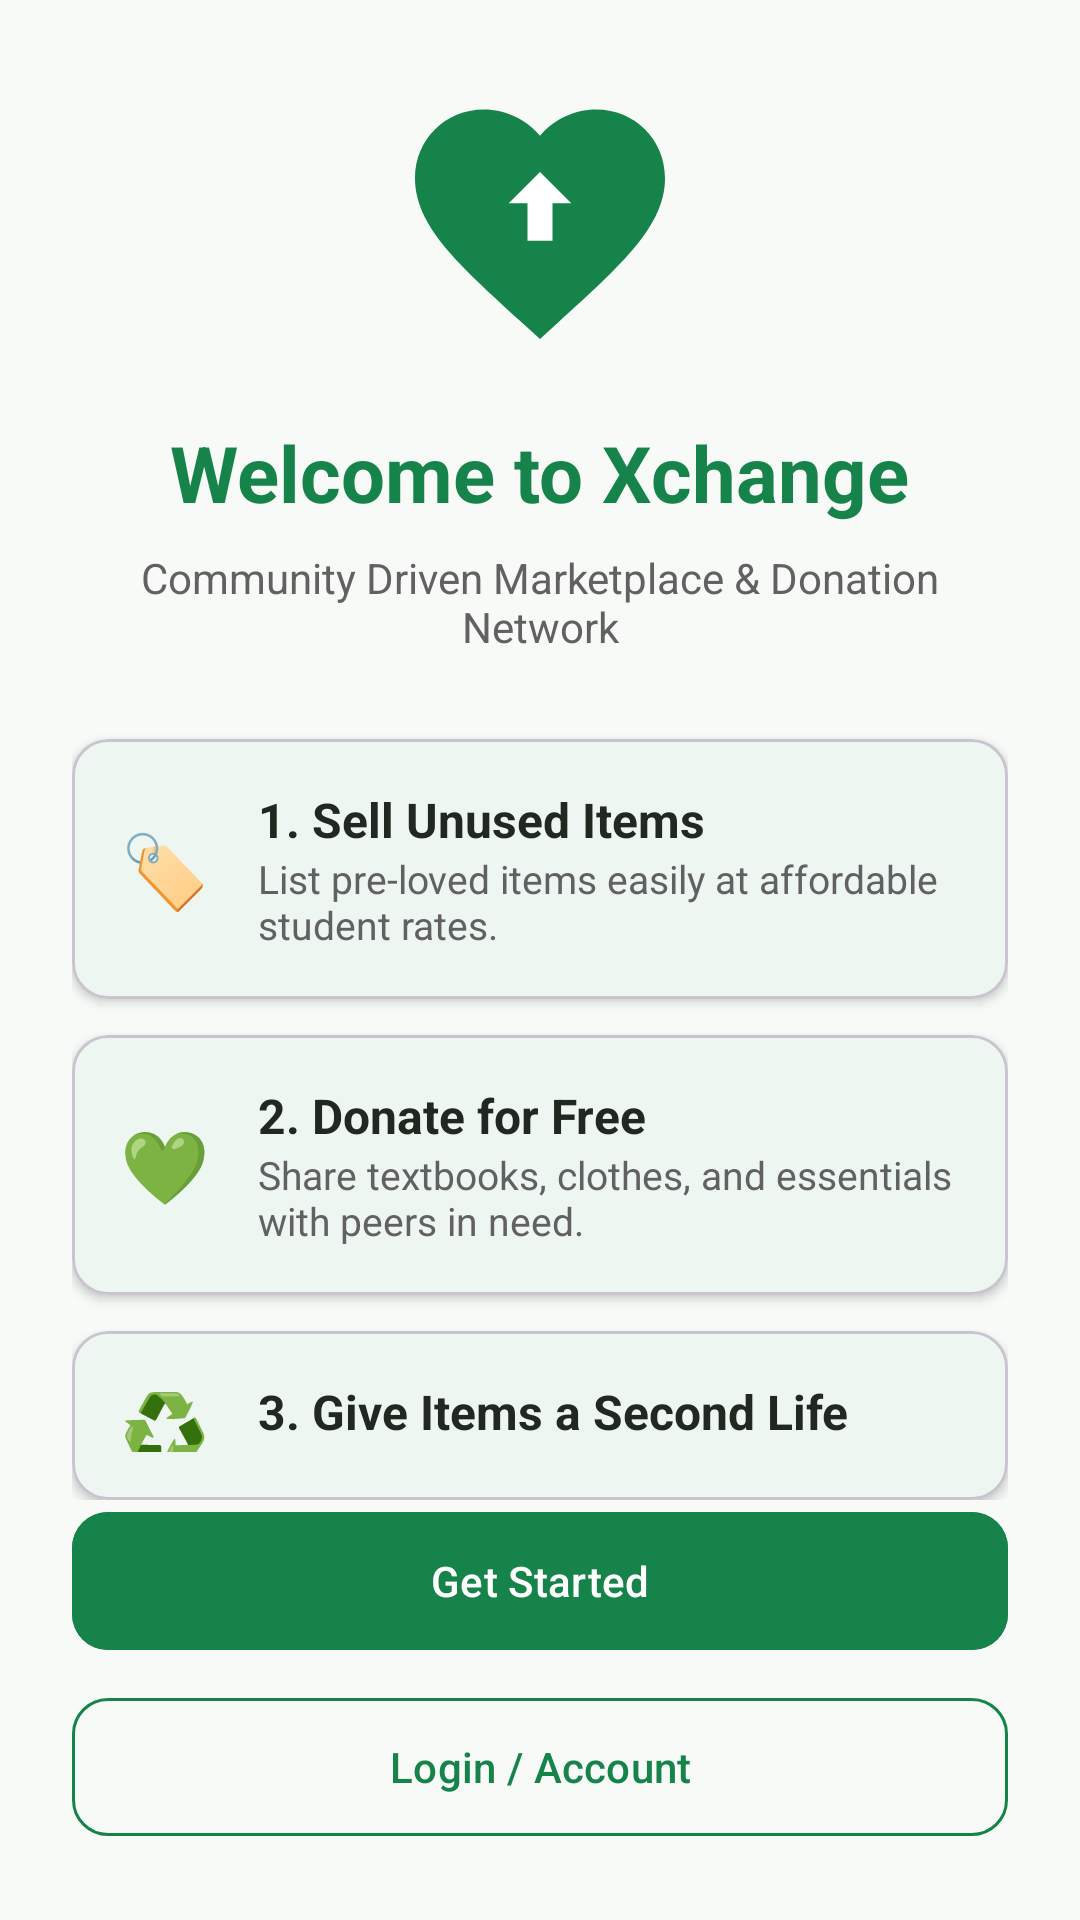

Android layout source for this screen:
<!-- AndroidManifest.xml: application theme Theme.Xchange2 -->
<!-- res/layout/activity_onboarding.xml -->
<?xml version="1.0" encoding="utf-8"?>
<LinearLayout xmlns:android="http://schemas.android.com/apk/res/android"
    xmlns:app="http://schemas.android.com/apk/res-auto"
    android:layout_width="match_parent"
    android:layout_height="match_parent"
    android:background="@color/background_off_white"
    android:orientation="vertical"
    android:padding="24dp">

    <LinearLayout
        android:layout_width="match_parent"
        android:layout_height="0dp"
        android:layout_weight="1"
        android:gravity="center"
        android:orientation="vertical">

        <ImageView
            android:layout_width="100dp"
            android:layout_height="100dp"
            android:src="@drawable/ic_xchange_logo"
            android:contentDescription="@string/app_name" />

        <TextView
            android:layout_width="wrap_content"
            android:layout_height="wrap_content"
            android:layout_marginTop="16dp"
            android:text="Welcome to Xchange"
            android:textColor="@color/primary_forest_green"
            android:textSize="26sp"
            android:textStyle="bold" />

        <TextView
            android:layout_width="wrap_content"
            android:layout_height="wrap_content"
            android:layout_marginTop="8dp"
            android:gravity="center"
            android:text="Community Driven Marketplace &amp; Donation Network"
            android:textColor="@color/text_secondary_gray"
            android:textSize="14sp" />

        
        <com.google.android.material.card.MaterialCardView
            android:layout_width="match_parent"
            android:layout_height="wrap_content"
            android:layout_marginTop="28dp"
            app:cardCornerRadius="12dp"
            app:cardElevation="2dp"
            app:cardBackgroundColor="@color/surface_card_white">

            <LinearLayout
                android:layout_width="match_parent"
                android:layout_height="wrap_content"
                android:orientation="horizontal"
                android:padding="16dp"
                android:gravity="center_vertical">

                <TextView
                    android:layout_width="wrap_content"
                    android:layout_height="wrap_content"
                    android:text="🏷️"
                    android:textSize="24sp" />

                <LinearLayout
                    android:layout_width="match_parent"
                    android:layout_height="wrap_content"
                    android:layout_marginStart="16dp"
                    android:orientation="vertical">

                    <TextView
                        android:layout_width="wrap_content"
                        android:layout_height="wrap_content"
                        android:text="1. Sell Unused Items"
                        android:textColor="@color/text_dark_charcoal"
                        android:textSize="16sp"
                        android:textStyle="bold" />

                    <TextView
                        android:layout_width="wrap_content"
                        android:layout_height="wrap_content"
                        android:text="List pre-loved items easily at affordable student rates."
                        android:textColor="@color/text_secondary_gray"
                        android:textSize="13sp" />
                </LinearLayout>
            </LinearLayout>
        </com.google.android.material.card.MaterialCardView>

        
        <com.google.android.material.card.MaterialCardView
            android:layout_width="match_parent"
            android:layout_height="wrap_content"
            android:layout_marginTop="12dp"
            app:cardCornerRadius="12dp"
            app:cardElevation="2dp"
            app:cardBackgroundColor="@color/surface_card_white">

            <LinearLayout
                android:layout_width="match_parent"
                android:layout_height="wrap_content"
                android:orientation="horizontal"
                android:padding="16dp"
                android:gravity="center_vertical">

                <TextView
                    android:layout_width="wrap_content"
                    android:layout_height="wrap_content"
                    android:text="💚"
                    android:textSize="24sp" />

                <LinearLayout
                    android:layout_width="match_parent"
                    android:layout_height="wrap_content"
                    android:layout_marginStart="16dp"
                    android:orientation="vertical">

                    <TextView
                        android:layout_width="wrap_content"
                        android:layout_height="wrap_content"
                        android:text="2. Donate for Free"
                        android:textColor="@color/text_dark_charcoal"
                        android:textSize="16sp"
                        android:textStyle="bold" />

                    <TextView
                        android:layout_width="wrap_content"
                        android:layout_height="wrap_content"
                        android:text="Share textbooks, clothes, and essentials with peers in need."
                        android:textColor="@color/text_secondary_gray"
                        android:textSize="13sp" />
                </LinearLayout>
            </LinearLayout>
        </com.google.android.material.card.MaterialCardView>

        
        <com.google.android.material.card.MaterialCardView
            android:layout_width="match_parent"
            android:layout_height="wrap_content"
            android:layout_marginTop="12dp"
            app:cardCornerRadius="12dp"
            app:cardElevation="2dp"
            app:cardBackgroundColor="@color/surface_card_white">

            <LinearLayout
                android:layout_width="match_parent"
                android:layout_height="wrap_content"
                android:orientation="horizontal"
                android:padding="16dp"
                android:gravity="center_vertical">

                <TextView
                    android:layout_width="wrap_content"
                    android:layout_height="wrap_content"
                    android:text="♻️"
                    android:textSize="24sp" />

                <LinearLayout
                    android:layout_width="match_parent"
                    android:layout_height="wrap_content"
                    android:layout_marginStart="16dp"
                    android:orientation="vertical">

                    <TextView
                        android:layout_width="wrap_content"
                        android:layout_height="wrap_content"
                        android:text="3. Give Items a Second Life"
                        android:textColor="@color/text_dark_charcoal"
                        android:textSize="16sp"
                        android:textStyle="bold" />

                    <TextView
                        android:layout_width="wrap_content"
                        android:layout_height="wrap_content"
                        android:text="Reduce eco-waste and promote sustainable reuse in your community."
                        android:textColor="@color/text_secondary_gray"
                        android:textSize="13sp" />
                </LinearLayout>
            </LinearLayout>
        </com.google.android.material.card.MaterialCardView>

    </LinearLayout>

    <com.google.android.material.button.MaterialButton
        android:id="@+id/btnGetStarted"
        android:layout_width="match_parent"
        android:layout_height="54dp"
        android:text="Get Started"
        android:textColor="@color/surface_card_white"
        android:backgroundTint="@color/primary_forest_green"
        app:cornerRadius="12dp" />

    <com.google.android.material.button.MaterialButton
        android:id="@+id/btnLogin"
        style="@style/Widget.Material3.Button.OutlinedButton"
        android:layout_width="match_parent"
        android:layout_height="54dp"
        android:layout_marginTop="8dp"
        android:text="Login / Account"
        android:textColor="@color/primary_forest_green"
        app:strokeColor="@color/primary_forest_green"
        app:cornerRadius="12dp" />

</LinearLayout>
<!-- resources referenced by this layout -->
<resources>
  <color name="background_off_white">#F8FAF8</color>
  <color name="primary_forest_green">#16834A</color>
  <color name="surface_card_white">#FFFFFF</color>
  <color name="text_dark_charcoal">#202820</color>
  <color name="text_secondary_gray">#616161</color>
  <!-- drawable ic_xchange_logo (drawable) -->
  <vector xmlns:android="http://schemas.android.com/apk/res/android"
      android:width="96dp"
      android:height="96dp"
      android:viewportWidth="24"
      android:viewportHeight="24">
      <path
          android:fillColor="#16834A"
          android:pathData="M12,21.35l-1.45,-1.32C5.4,15.36 2,12.28 2,8.5 2,5.42 4.42,3 7.5,3c1.74,0 3.41,0.81 4.5,2.09C13.09,3.81 14.76,3 16.5,3 19.58,3 22,5.42 22,8.5c0,3.78 -3.4,6.86 -8.55,11.54L12,21.35z"/>
      <path
          android:fillColor="#FFFFFF"
          android:pathData="M12,8l-2.5,2.5h1.5v3h2v-3h1.5L12,8z"/>
  </vector>
  <string name="app_name">Xchange</string>
  <style name="Theme.Xchange2" parent="Theme.Material3.DayNight.NoActionBar">
          
          <item name="colorPrimary">@color/primary_forest_green</item>
          <item name="colorOnPrimary">@color/surface_card_white</item>
          <item name="colorPrimaryContainer">@color/secondary_soft_mint</item>
          <item name="colorOnPrimaryContainer">@color/primary_forest_green_dark</item>
  
          
          <item name="colorSecondary">@color/primary_forest_green_light</item>
          <item name="colorOnSecondary">@color/surface_card_white</item>
  
          
          <item name="android:statusBarColor">@color/background_off_white</item>
          <item name="android:windowLightStatusBar">true</item>
          <item name="android:colorBackground">@color/background_off_white</item>
  
          
          <item name="colorSurface">@color/surface_card_white</item>
          <item name="colorOnSurface">@color/text_dark_charcoal</item>
      </style>
  <color name="secondary_soft_mint">#E7F5EC</color>
  <color name="primary_forest_green_dark">#0F5D34</color>
  <color name="primary_forest_green_light">#1E9D5A</color>
</resources>
